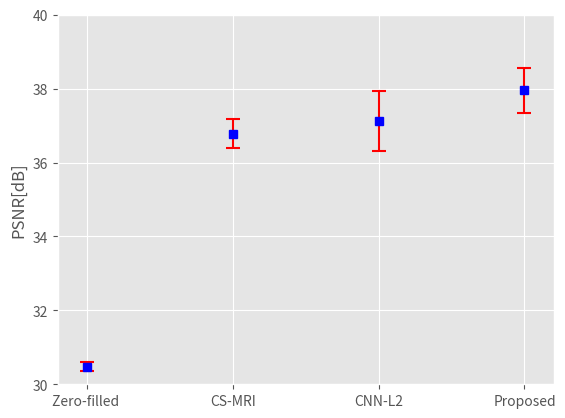

This chart was generated by the following Python code:
import matplotlib.pyplot as plt
import numpy as np
y = np.array([30.48, 36.78, 37.12, 37.95]) 
v = np.array([0.13, 0.4, 0.82, 0.6])
x_val = [0, 1, 2 , 3]
labels = ['Zero-filled ', 'CS-MRI', 'CNN-L2', 'Proposed']
plt.style.use('ggplot')
plt.errorbar(x_val, y,fmt='s',color='b' , ecolor='r',capsize=5,capthick=1.5, yerr=v.T)
plt.xticks(x_val, labels)
plt.xlim(-0.2,3.2)
plt.ylim(30.0, 40.0)
plt.margins(1)
plt.ylabel("PSNR[dB]")
plt.show()
